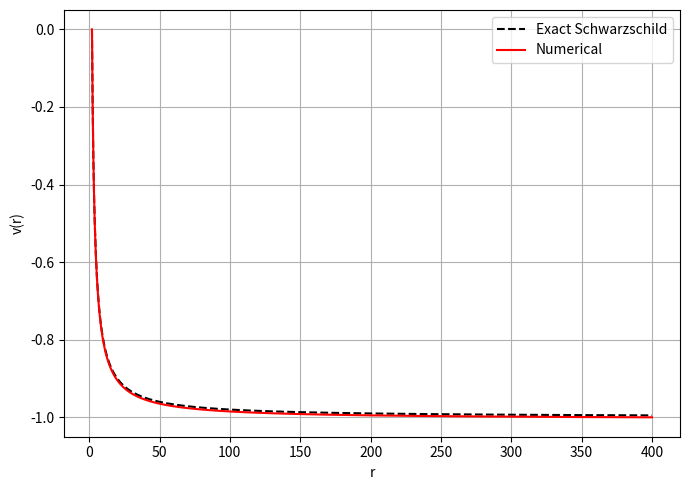

Python code for this plot:
import numpy as np
import scipy.sparse as sp
import scipy.sparse.linalg as spla
import matplotlib.pyplot as plt

# -----------------------------
# Parameters
# -----------------------------
r_h = 2.0          # horizon radius
Rmax = 400.0       # outer boundary
N = 1600            # number of grid points

# Grid
r = np.linspace(r_h, Rmax, N)
dr = r[1] - r[0]

# -----------------------------
# Build radial Laplacian for v
# (spherical symmetry)
# -----------------------------
main_diag = np.zeros(N)
upper_diag = np.zeros(N-1)
lower_diag = np.zeros(N-1)

for i in range(1, N-1):
    main_diag[i] = -2.0 / dr**2
    upper_diag[i] = 1.0 / dr**2 + 1.0 / (r[i] * dr)
    lower_diag[i-1] = 1.0 / dr**2 - 1.0 / (r[i] * dr)

A = sp.diags(
    [lower_diag, main_diag, upper_diag],
    offsets=[-1, 0, 1],
    format="csr"
)

# RHS
b = np.zeros(N)

# -----------------------------
# Boundary conditions
# -----------------------------
# v(r_h) = 0
A[0, :] = 0.0
A[0, 0] = 1.0
b[0] = 0.0

# v(Rmax) = -1
A[-1, :] = 0.0
A[-1, -1] = 1.0
b[-1] = -1.0

# -----------------------------
# Solve
# -----------------------------
v_num = spla.spsolve(A, b)

# -----------------------------
# Analytic solution
# -----------------------------
v_exact = -1.0 + r_h / r

# -----------------------------
# Errors
# -----------------------------
linf_error = np.max(np.abs(v_num - v_exact))
l2_error = np.sqrt(np.sum((v_num - v_exact)**2) * dr)

print("Schwarzschild benchmark diagnostics:")
print(f"  L_inf error = {linf_error:.6e}")
print(f"  L2 error    = {l2_error:.6e}")

# -----------------------------
# Plot
# -----------------------------
plt.figure(figsize=(7, 5))
plt.plot(r, v_exact, 'k--', label='Exact Schwarzschild')
plt.plot(r, v_num, 'r', label='Numerical')
plt.xlabel("r")
plt.ylabel("v(r)")
plt.legend()
plt.grid(True)
plt.tight_layout()
plt.show()
